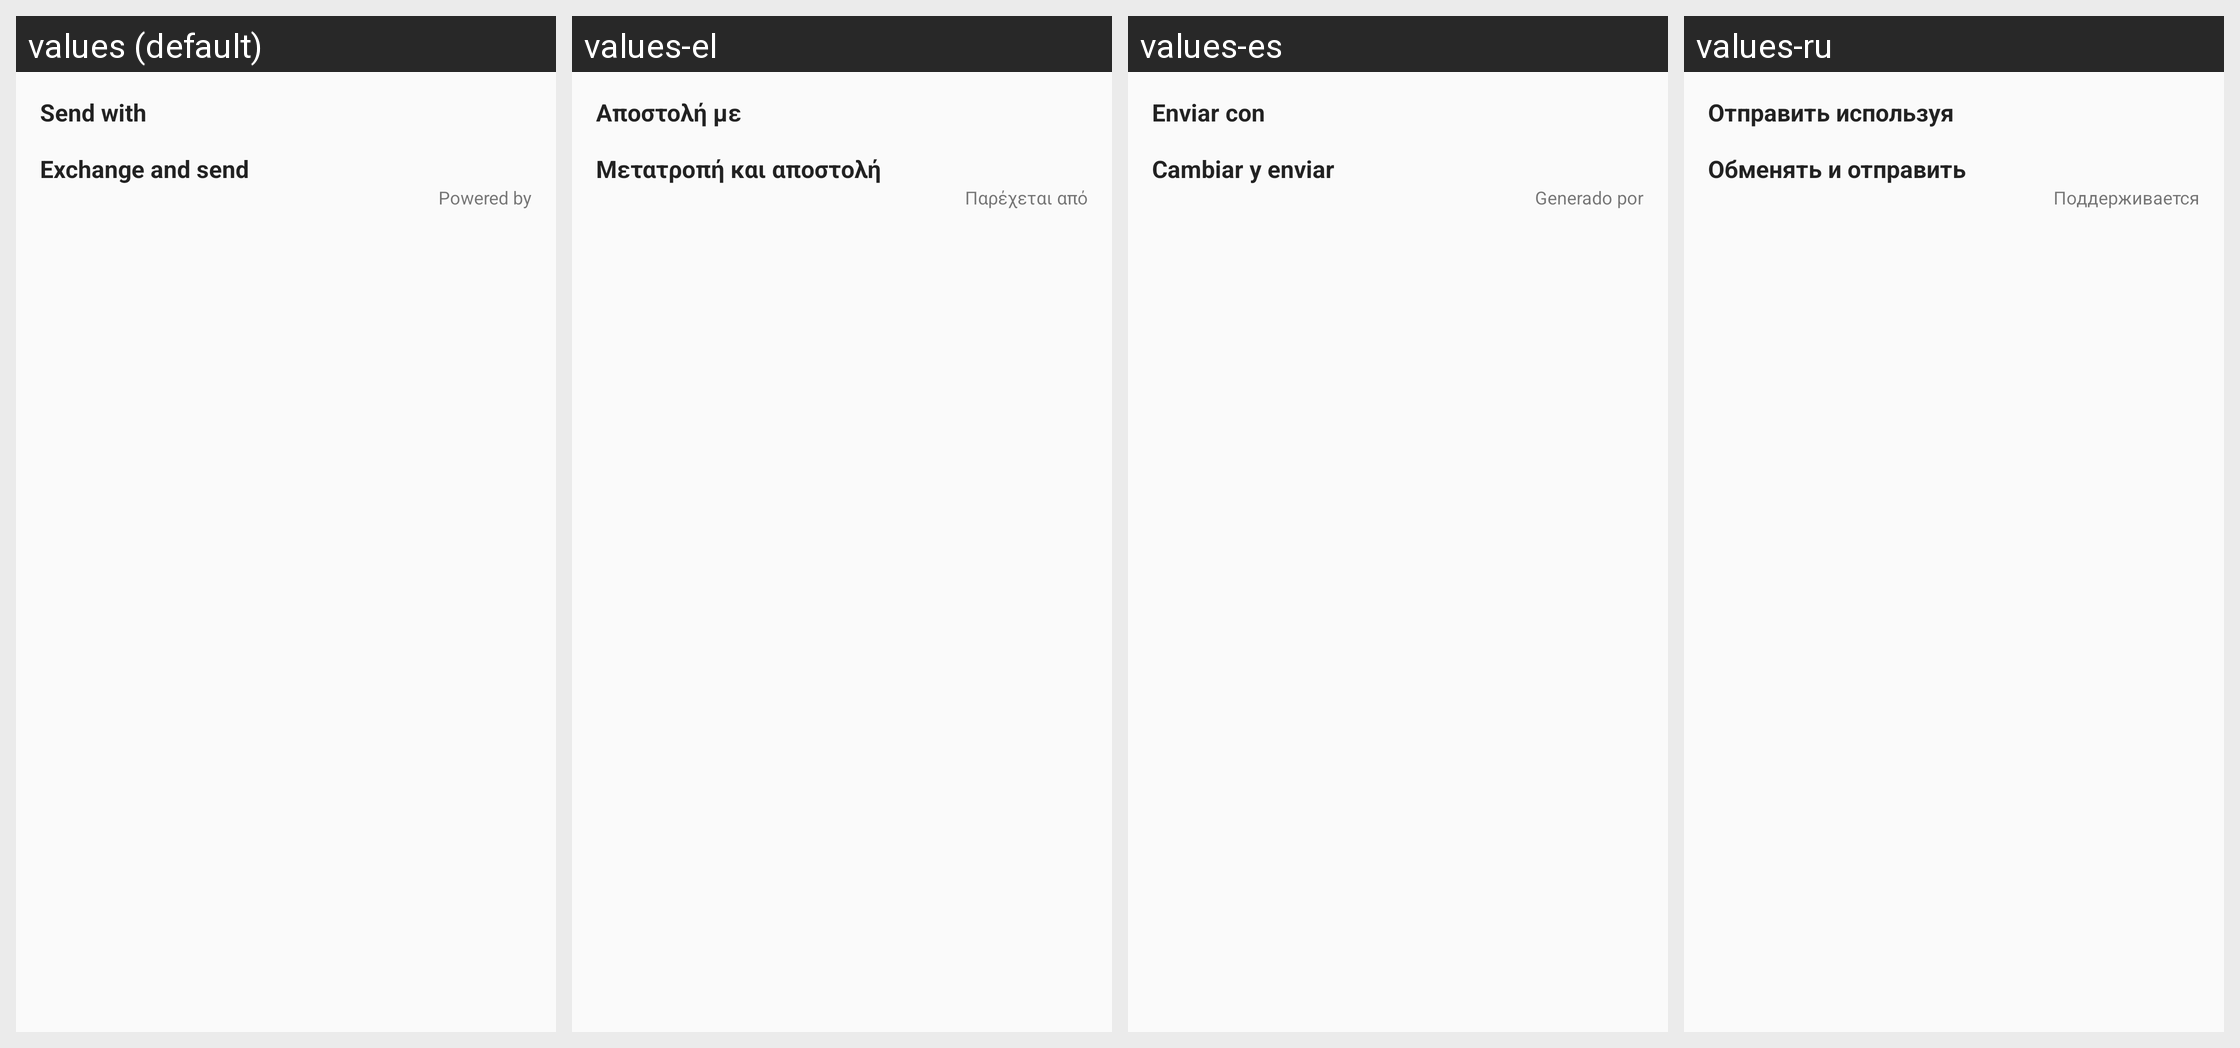

Locale-by-locale string values for the Android screen shown in this grid:
Android screen res/layout/select_pay_with.xml rendered under 4 locales, left to right: values (default), values-el, values-es, values-ru. Device: Nexus 5 (rendered at 1080×1920; each locale shown at half size, 540×960, under a caption strip naming it); theme AppTheme.
Other locales in the repository, not shown: values-it, values-ja, values-zh.
Strings drawn on this screen, with the default value and each locale's value (text and hints the layout hard-codes, and strings that could not be matched under every locale, appear in the picture but are not listed):

pay_with
  values: Send with
  values-el: Αποστολή με
  values-es: Enviar con
  values-ru: Отправить используя

exchange_and_pay_title
  values: Exchange and send
  values-el: Μετατροπή και αποστολή
  values-es: Cambiar y enviar
  values-ru: Обменять и отправить

powered_by
  values: Powered by
  values-el: Παρέχεται από
  values-es: Generado por
  values-ru: Поддерживается
